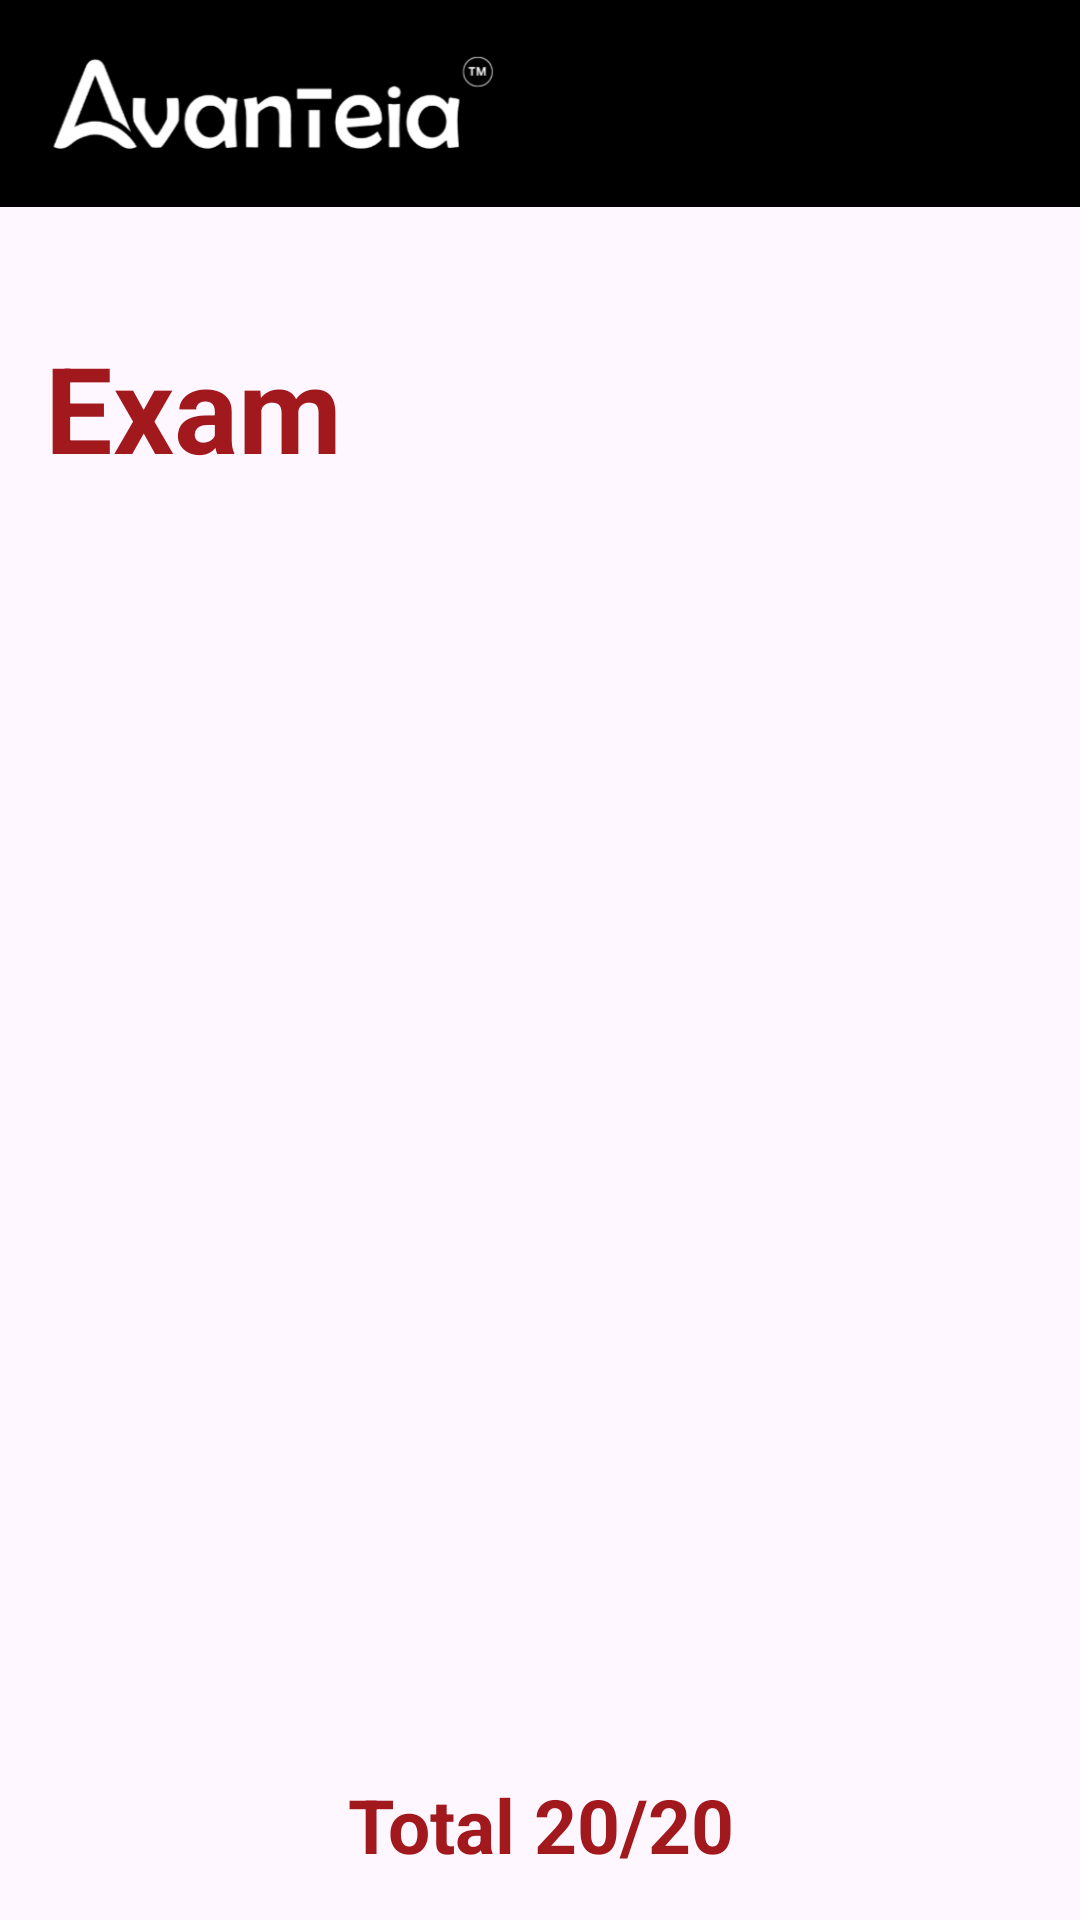

Here is an Android app screen rendered from its layout file. Give the layout XML and the strings, colors and styles it references.
<!-- AndroidManifest.xml: application theme Theme.Avantia -->
<!-- res/layout/activity_results.xml -->
<?xml version="1.0" encoding="utf-8"?>
<LinearLayout xmlns:android="http://schemas.android.com/apk/res/android"
    xmlns:app="http://schemas.android.com/apk/res-auto"
    xmlns:tools="http://schemas.android.com/tools"
    android:layout_width="match_parent"
    android:layout_height="match_parent"
    android:gravity="top|center_horizontal"
    android:orientation="vertical"
    tools:context=".results">

    <androidx.appcompat.widget.Toolbar
        android:id="@+id/toolbare"
        android:layout_width="match_parent"
        android:layout_height="69dp"
        android:background="@color/blackie"
        android:scrollbars="none"
        app:layout_scrollFlags="scroll|enterAlways">

        <LinearLayout
            android:layout_width="150dp"
            android:layout_height="wrap_content"
            android:orientation="horizontal">

            <ImageView
                android:layout_width="wrap_content"
                android:layout_height="wrap_content"
                android:paddingTop="2dp"
                android:src="@drawable/logo" />


        </LinearLayout>

        <LinearLayout
            android:layout_width="wrap_content"
            android:layout_height="35dp"
            android:gravity="center"
            android:orientation="horizontal">

            <TextView
                android:id="@+id/signinAbout"
                android:layout_width="160dp"
                android:layout_height="wrap_content"
                android:layout_gravity="center"
                android:paddingLeft="70dp"
                android:paddingTop="2dp"
                android:textColor="@color/whitiee"
                android:textSize="20dp"
                android:textStyle="bold" />


        </LinearLayout>


        <LinearLayout
            android:layout_width="wrap_content"
            android:layout_height="35dp"
            android:gravity="center"
            android:orientation="horizontal"/>

    </androidx.appcompat.widget.Toolbar>
    <TextView
        android:id="@+id/title"
        android:layout_width="match_parent"
        android:layout_height="wrap_content"
        android:textSize="40dp"
        android:textStyle="bold"
        android:paddingLeft="15dp"
        android:paddingTop="40dp"
        android:textColor="@color/darkredtxt"
        android:text="Exam"/>

    <RelativeLayout
        android:layout_width="match_parent"
        android:layout_height="match_parent"
        android:paddingTop="20dp"
        android:paddingHorizontal="20dp"
        android:gravity="top|center_horizontal">

        <LinearLayout
            android:id="@+id/bottom"
            android:layout_width="match_parent"
            android:layout_height="wrap_content"
            android:paddingVertical="10dp"
            android:gravity="center"
            android:layout_alignParentBottom="true">

            <TextView
                android:id="@+id/total"
                android:layout_width="match_parent"
                android:layout_height="wrap_content"
                android:textSize="25dp"
                android:padding="5dp"
                android:gravity="center"
                android:textColor="@color/darkred"
                android:text="Total 20/20"
                android:textStyle="bold"/>

        </LinearLayout>

        <ListView
            android:id="@+id/listview"
            android:layout_width="match_parent"
            android:layout_height="match_parent"
            android:dividerHeight="20dp"
            android:divider="@color/transparent"
            android:layout_above="@+id/bottom"/>

    </RelativeLayout>

</LinearLayout>
<!-- resources referenced by this layout -->
<resources>
  <color name="blackie">#FF000000</color>
  <color name="darkred">#A1181D</color>
  <color name="darkredtxt">#A1181D</color>
  <color name="transparent">#00000000</color>
  <color name="whitiee">#FFFFFFFF</color>
  <!-- drawable logo: png bitmap (drawable, 21553 bytes) -->
  <style name="Theme.Avantia" parent="Base.Theme.Avantia" />
  <style name="Base.Theme.Avantia" parent="Theme.Material3.DayNight.NoActionBar">
          
          
      </style>
</resources>
